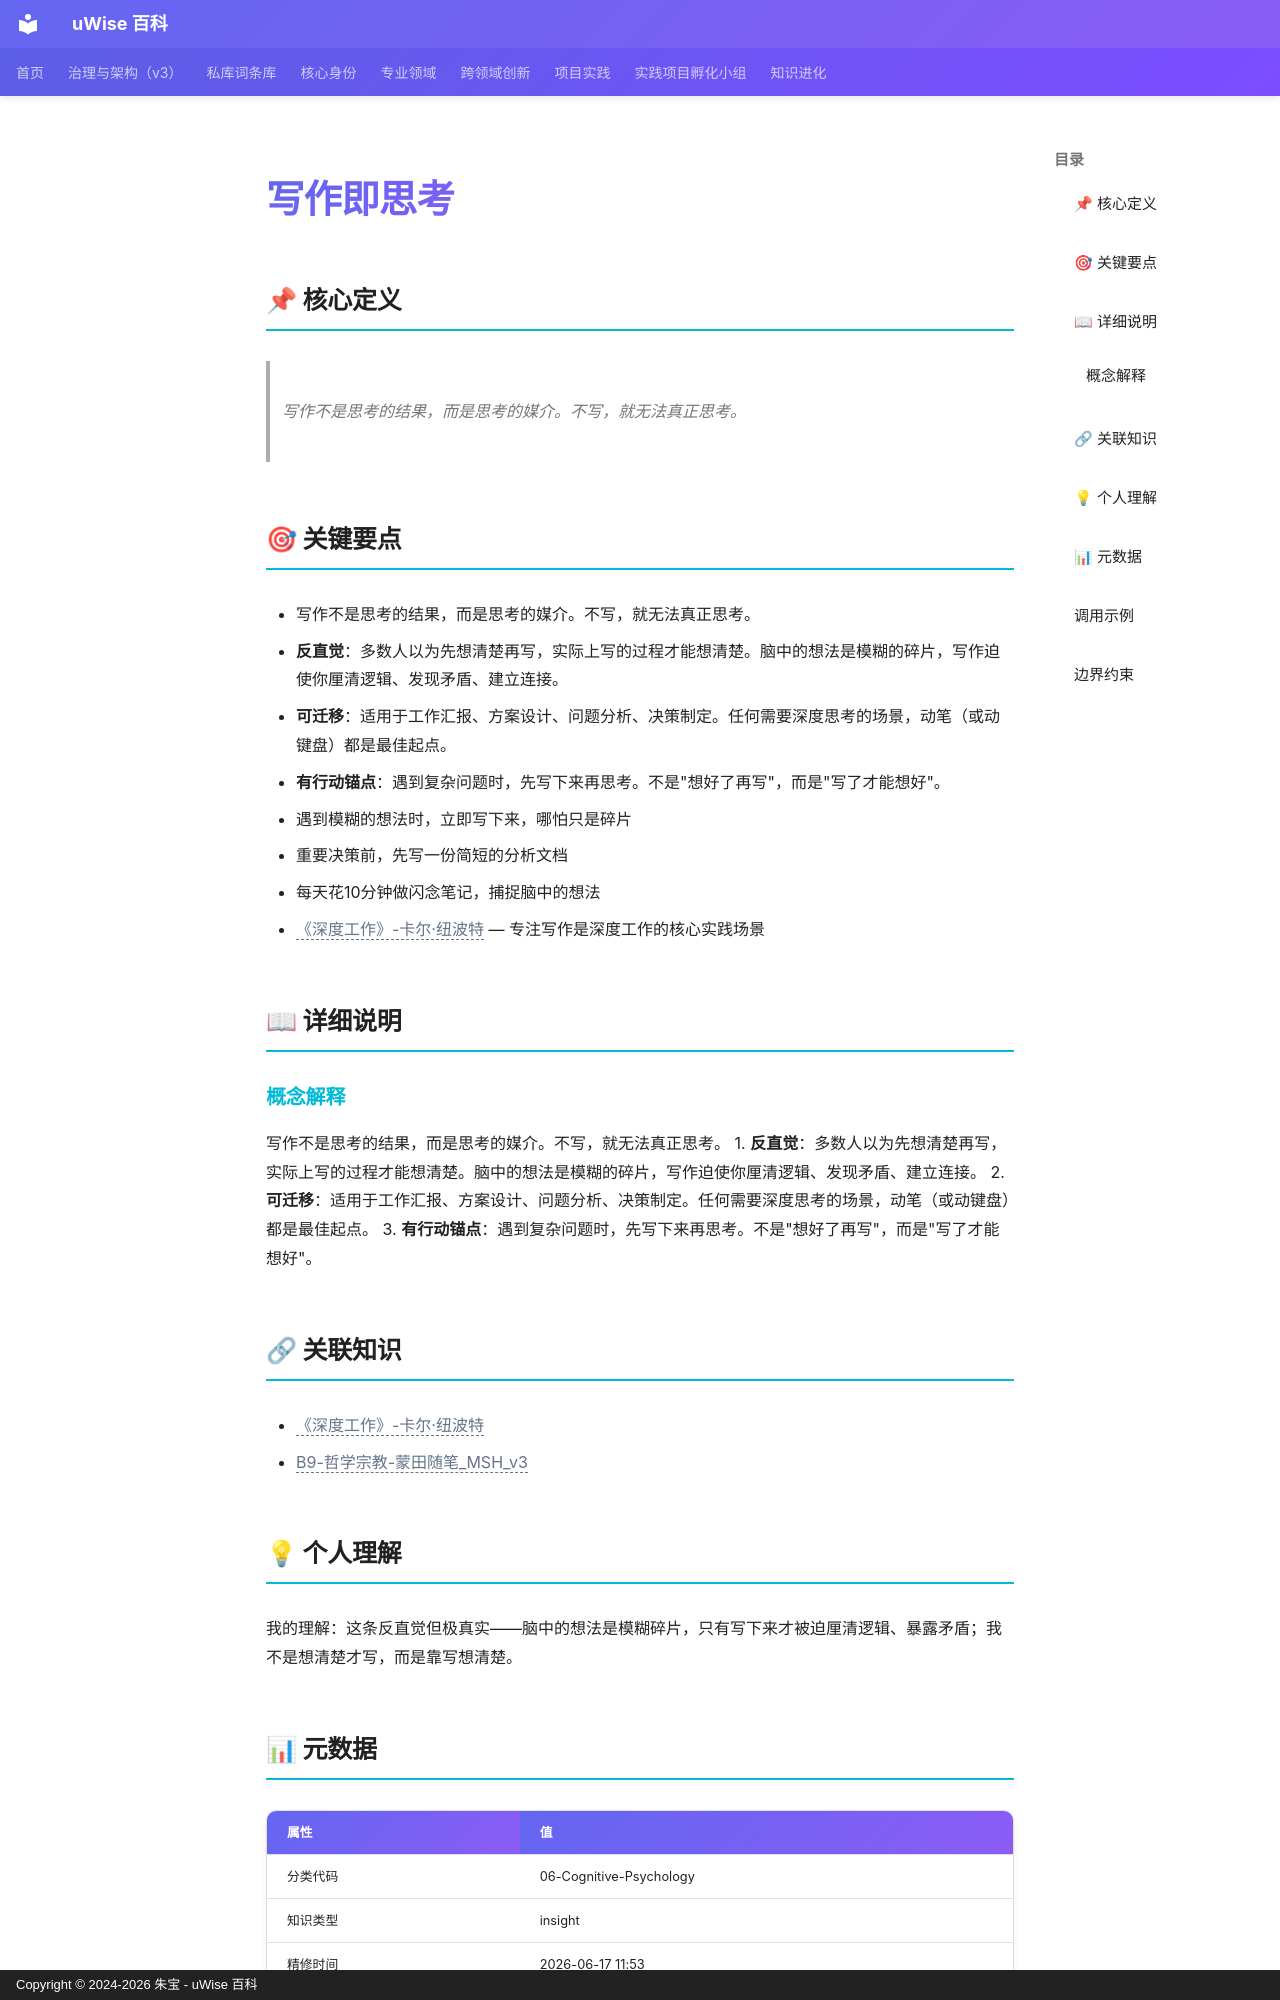

repository: zhubao315/uWise · page: vault-encyclopedia/md-3738fbdf/index.html · generator: mkdocs · copyright: Copyright © 2024-2026 朱宝 - uWise 百科

---
title: "写作即思考"
description: "写作不是思考的结果，而是思考的媒介。不写，就无法真正思考。"
---

# 写作即思考

## 📌 核心定义

> 写作不是思考的结果，而是思考的媒介。不写，就无法真正思考。

## 🎯 关键要点

- 写作不是思考的结果，而是思考的媒介。不写，就无法真正思考。
- **反直觉**：多数人以为先想清楚再写，实际上写的过程才能想清楚。脑中的想法是模糊的碎片，写作迫使你厘清逻辑、发现矛盾、建立连接。
- **可迁移**：适用于工作汇报、方案设计、问题分析、决策制定。任何需要深度思考的场景，动笔（或动键盘）都是最佳起点。
- **有行动锚点**：遇到复杂问题时，先写下来再思考。不是"想好了再写"，而是"写了才能想好"。
- 遇到模糊的想法时，立即写下来，哪怕只是碎片
- 重要决策前，先写一份简短的分析文档
- 每天花10分钟做闪念笔记，捕捉脑中的想法
- <span class="uw-unresolved" data-target="《深度工作》-卡尔·纽波特" title="未解析的双链目标：《深度工作》-卡尔·纽波特">《深度工作》-卡尔·纽波特</span> — 专注写作是深度工作的核心实践场景

## 📖 详细说明

### 概念解释
写作不是思考的结果，而是思考的媒介。不写，就无法真正思考。
1. **反直觉**：多数人以为先想清楚再写，实际上写的过程才能想清楚。脑中的想法是模糊的碎片，写作迫使你厘清逻辑、发现矛盾、建立连接。
2. **可迁移**：适用于工作汇报、方案设计、问题分析、决策制定。任何需要深度思考的场景，动笔（或动键盘）都是最佳起点。
3. **有行动锚点**：遇到复杂问题时，先写下来再思考。不是"想好了再写"，而是"写了才能想好"。


## 🔗 关联知识

- <span class="uw-unresolved" data-target="《深度工作》-卡尔·纽波特" title="未解析的双链目标：《深度工作》-卡尔·纽波特">《深度工作》-卡尔·纽波特</span>
- <span class="uw-unresolved" data-target="B9-哲学宗教-蒙田随笔_MSH_v3" title="未解析的双链目标：B9-哲学宗教-蒙田随笔_MSH_v3">B9-哲学宗教-蒙田随笔_MSH_v3</span>

## 💡 个人理解

我的理解：这条反直觉但极真实——脑中的想法是模糊碎片，只有写下来才被迫厘清逻辑、暴露矛盾；我不是想清楚才写，而是靠写想清楚。

## 📊 元数据

| 属性 | 值 |
|------|-----|
| 分类代码 | 06-Cognitive-Psychology |
| 知识类型 | insight |
| 精修时间 | 2026-06-17 11:53 |

---
